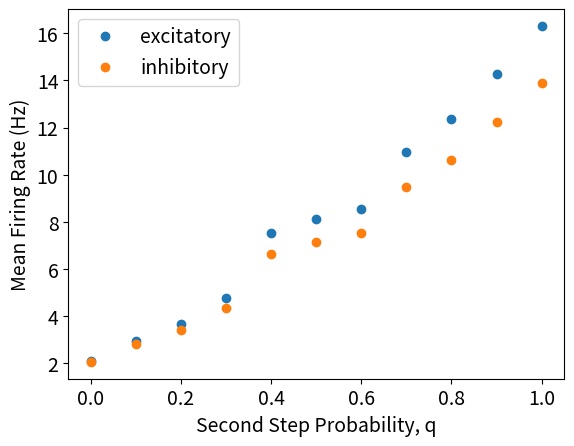

This figure's Python source: (Note: this script raises an exception after producing the figure.)
import numpy as np
import matplotlib.pylab as plt
from matplotlib.backends.backend_pdf import PdfPages
import matplotlib as mp
mp.rcParams.update({'font.size':14})

plot_dir = 'plots'

q  = np.array([0.0,0.1,0.2,0.3,0.4,0.5,0.6,0.7,0.8,0.9,1.0])
r_e = np.array([2.0791,2.9583,3.6594,4.7844,7.5184,8.1237,8.5508,10.9740,12.3657,14.2942,16.3136])
r_i = np.array([2.0573,2.8211,3.4152,4.3590,6.6523,7.1498,7.513,9.4613,10.6235,12.2320,13.9028])

with PdfPages('%s/q_firing_plot.pdf'%(plot_dir)) as pdf:
	plt.plot(q,r_e,'o',label='excitatory')
	plt.plot(q,r_i,'o',label='inhibitory')
	plt.xlabel('Second Step Probability, q')
	plt.ylabel('Mean Firing Rate (Hz)')
	plt.legend(loc='best')
	pdf.savefig(bbox_inches='tight')
	plt.close()